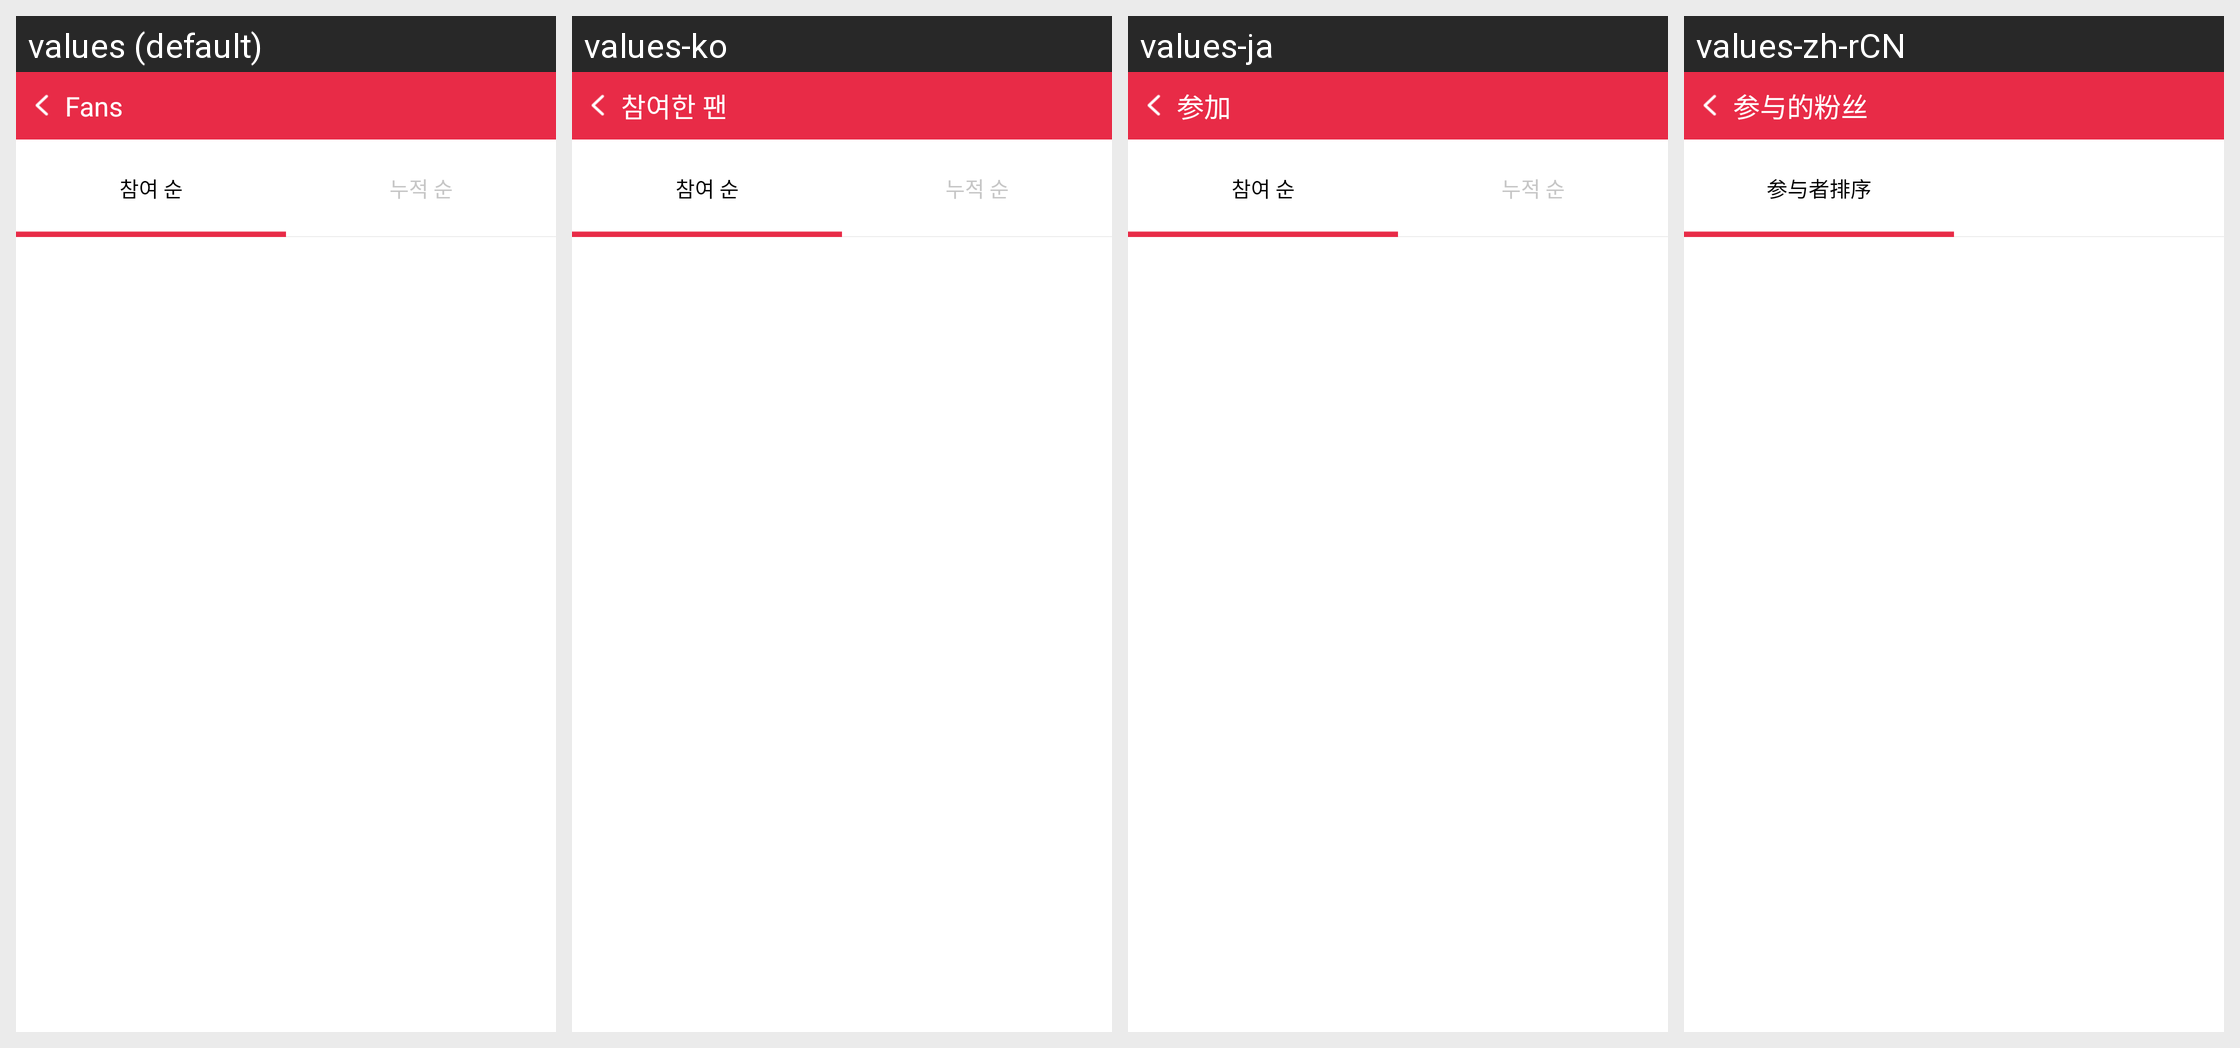

For this localized Android screen grid, give each drawn string resource with its value in every locale shown.
Android screen res/layout/activity_project_detail_attend_fan.xml rendered under 4 locales, left to right: values (default), values-ko, values-ja, values-zh-rCN. Device: Nexus 5 (rendered at 1080×1920; each locale shown at half size, 540×960, under a caption strip naming it); theme Theme.AppCompat.NoActionBar.
Strings drawn on this screen, with the default value and each locale's value (text and hints the layout hard-codes, and strings that could not be matched under every locale, appear in the picture but are not listed):

joinFan
  values: Fans
  values-ko: 참여한 팬
  values-ja: 参加
  values-zh-rCN: 参与的粉丝

attend_1
  values: 참여 순
  values-ko: 참여 순
  values-ja: 참여 순
  values-zh-rCN: 参与者排序
